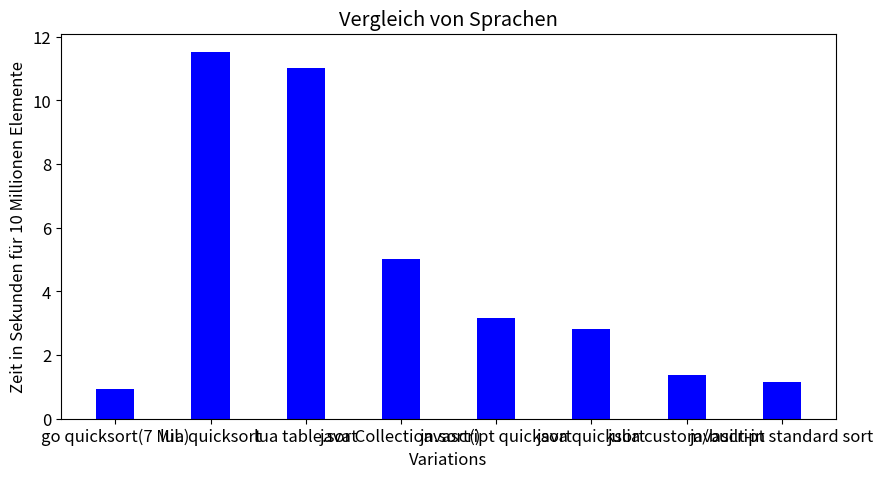
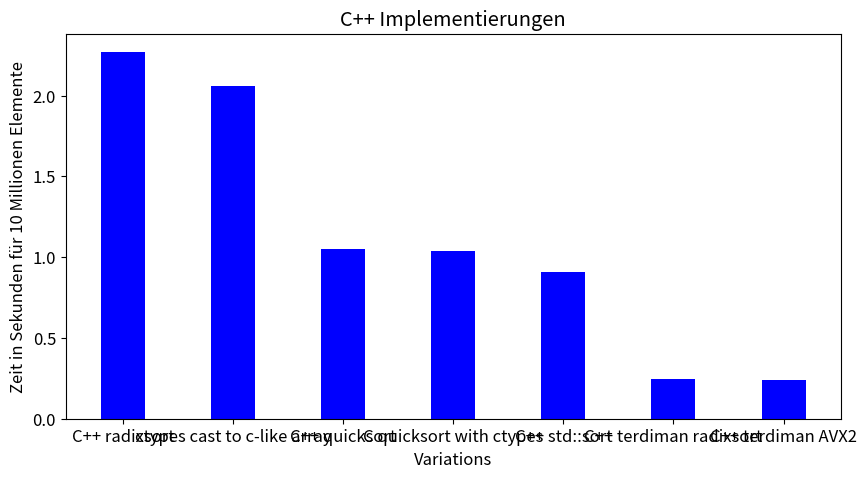
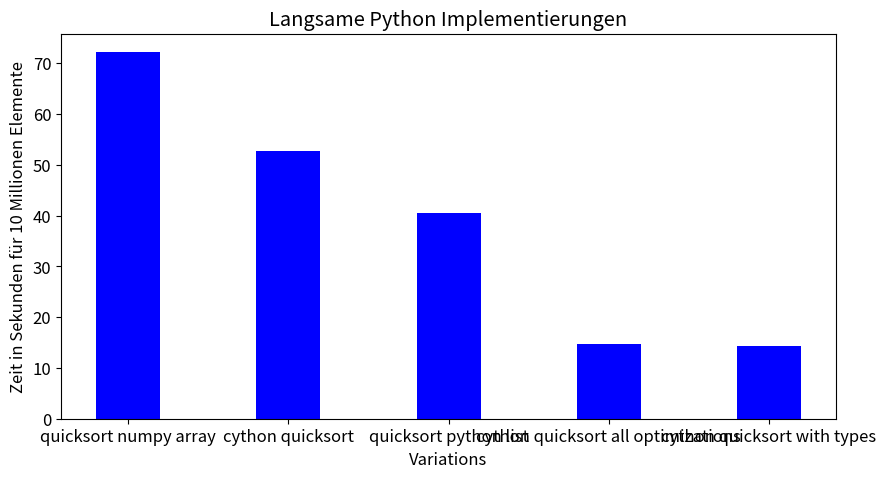
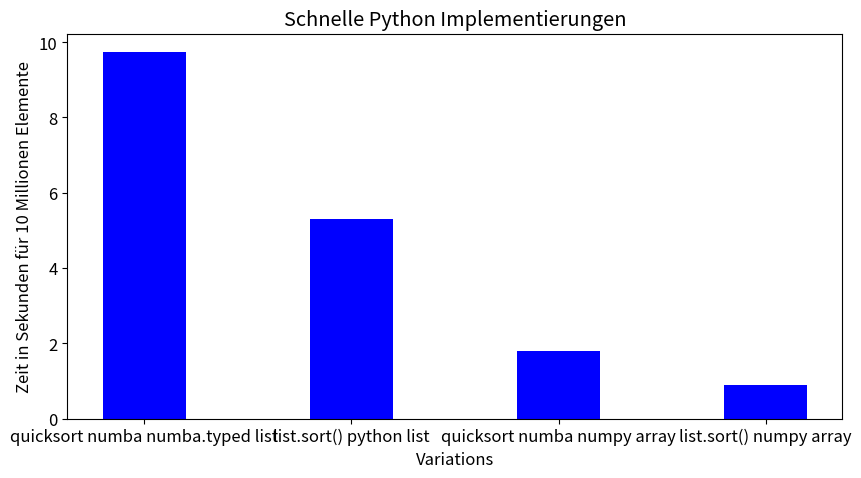
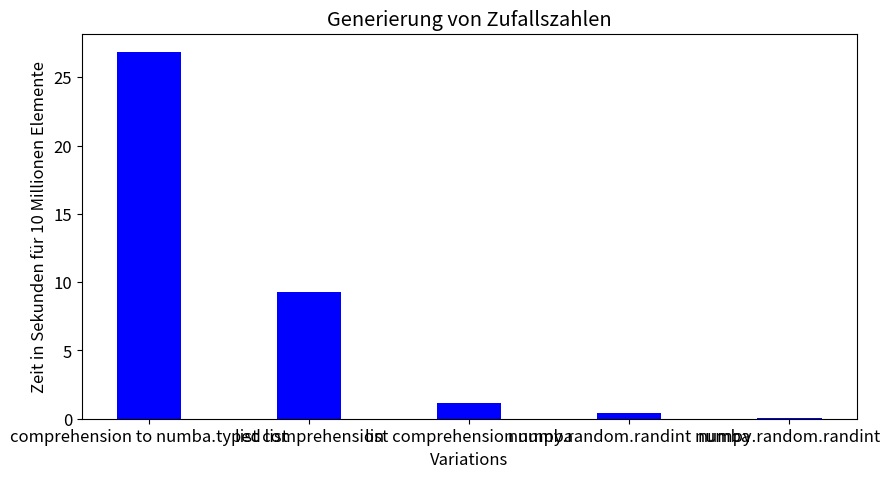

Write Python code to recreate these figures, in order.
import numpy as np
import matplotlib.pyplot as plt


data = [
    # data comparison
    [
        [
            "go quicksort(7 Mil.)",
            "lua quicksort",
            "lua table.sort",
            "java Collection.sort()",
            "javascript quicksort",
            "java quicksort",
            "julia custom/built-in",
            "javascript standard sort"
        ],
        [
            0.919,
            11.528,
            11.035,
            5.016,
            3.167,
            2.828,
            1.374,
            1.159
        ],
        "Vergleich von Sprachen"
    ],
    # cpp, radixsort
    [
        [
            "C++ radixsort",
            "ctypes cast to c-like array",
            "C++ quicksort",
            "C quicksort with ctypes",
            "C++ std::sort",
            "C++ terdiman radixsort",
            "C++ terdiman AVX2"
        ],
        [
            2.269,
            2.058,
            1.051,
            1.035,
            0.909,
            0.244,
            0.240,
        ],
        "C++ Implementierungen"
    ],
    # slow
    [
        [
            "quicksort numpy array",
            "cython quicksort",
            "quicksort python list",
            "cython quicksort all optimizations",
            "cython quicksort with types"
        ],
        [
            72.231,
            52.808,
            40.493,
            14.717,
            14.403
        ],
        "Langsame Python Implementierungen"
    ],
    # numba, numpy
    [
        [
            "quicksort numba numba.typed list",
            "list.sort() python list",
            "quicksort numba numpy array",
            "list.sort() numpy array"
        ],
        [
            9.744,
            5.314,
            1.805,
            0.894,
        ],
        "Schnelle Python Implementierungen"
    ],
    # list generation
    [
        [
            "comprehension to numba.typed list",
            "list comprehension",
            "list comprehension numba",
            "numpy.random.randint numba",
            "numpy.random.randint",
        ],
        [
            26.849,
            9.307,
            1.148,
            0.401,
            0.051
        ],
        "Generierung von Zufallszahlen"
    ]
]

# set font size
plt.rc('font', size=12)

for i in data:

    # create figure
    fig = plt.figure(figsize = (10, 5))
    # create plot
    plt.bar(i[0], i[1], color ='blue', width = 0.4)
    # name the axis and give title
    plt.xlabel("Variations")
    plt.ylabel("Zeit in Sekunden für 10 Millionen Elemente")
    plt.title(i[2])
    # show
    plt.show()